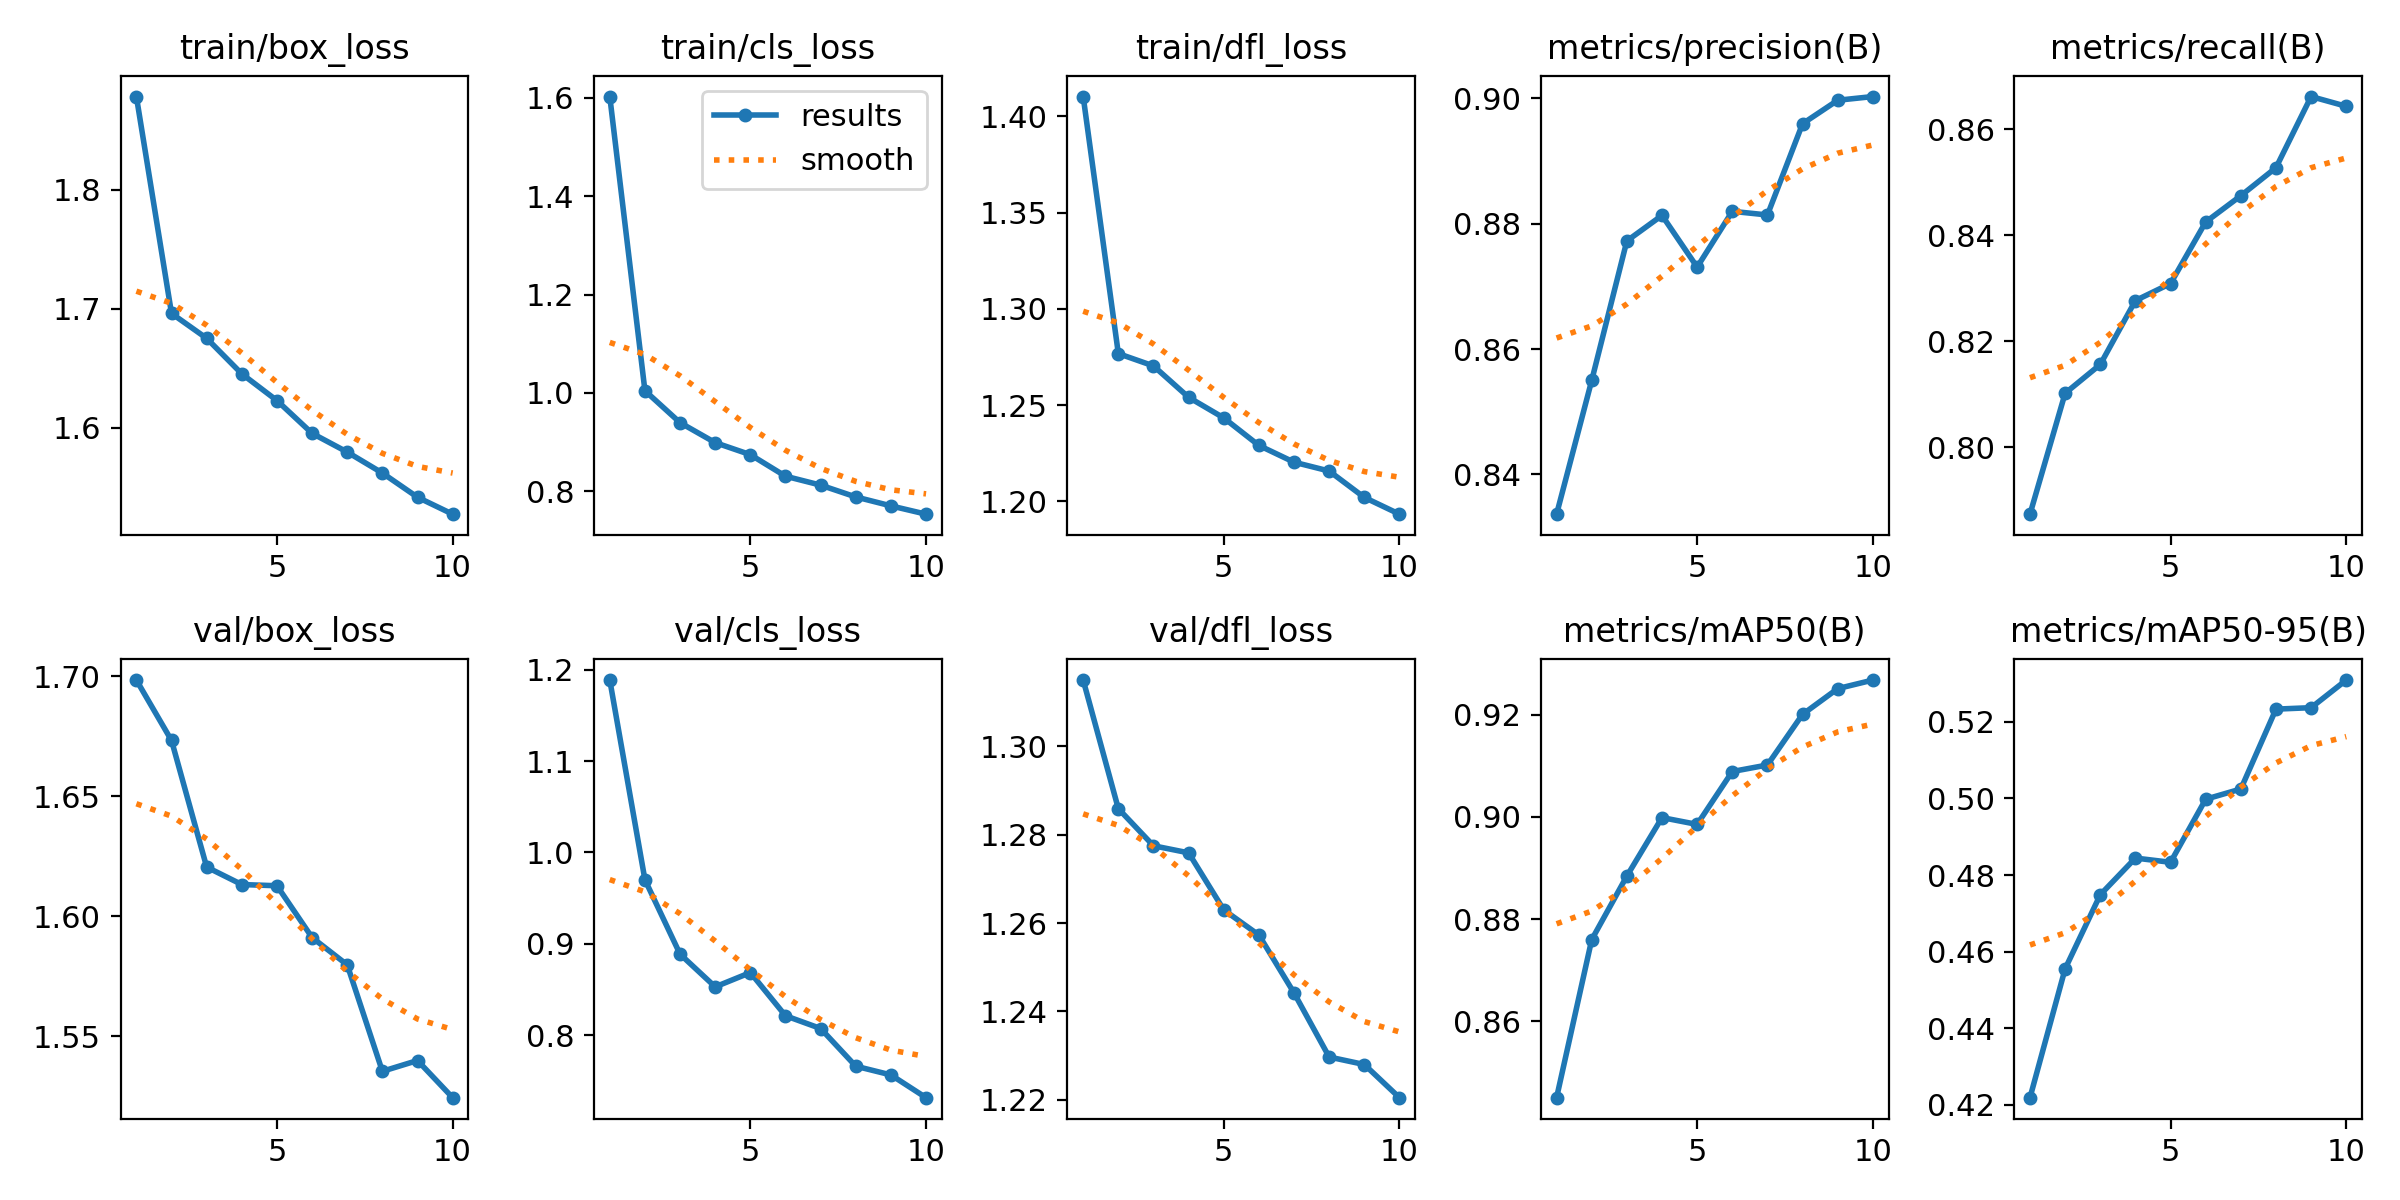

The data file committed next to this chart (first rows):
epoch, train/box_loss, train/cls_loss, train/dfl_loss, metrics/precision(B), metrics/recall(B), metrics/mAP50(B), metrics/mAP50-95(B), val/box_loss, val/cls_loss, val/dfl_loss, lr/pg0, lr/pg1, lr/pg2
1, 1.878, 1.603, 1.41, 0.8337, 0.7874, 0.845, 0.4219, 1.698, 1.189, 1.315, 0.0005524, 0.0005524, 0.0005524
2, 1.696, 1.004, 1.277, 0.855, 0.8102, 0.876, 0.4555, 1.673, 0.9701, 1.286, 0.0009984, 0.0009984, 0.0009984
3, 1.675, 0.9394, 1.27, 0.8772, 0.8156, 0.8884, 0.4749, 1.621, 0.8887, 1.278, 0.001334, 0.001334, 0.001334
4, 1.645, 0.8988, 1.254, 0.8813, 0.8276, 0.8999, 0.4844, 1.613, 0.8529, 1.276, 0.001172, 0.001172, 0.001172
5, 1.623, 0.8744, 1.243, 0.8731, 0.8309, 0.8985, 0.4833, 1.613, 0.8685, 1.263, 0.001007, 0.001007, 0.001007
6, 1.595, 0.8306, 1.229, 0.882, 0.8425, 0.9089, 0.4998, 1.591, 0.8213, 1.257, 0.0008418, 0.0008418, 0.0008418
7, 1.58, 0.8124, 1.22, 0.8814, 0.8474, 0.9102, 0.5025, 1.58, 0.8073, 1.244, 0.0006768, 0.0006768, 0.0006768
8, 1.562, 0.7884, 1.216, 0.896, 0.8527, 0.9201, 0.5233, 1.535, 0.7661, 1.23, 0.0005118, 0.0005118, 0.0005118
9, 1.542, 0.7703, 1.202, 0.8997, 0.8661, 0.9252, 0.5237, 1.54, 0.7565, 1.228, 0.0003467, 0.0003467, 0.0003467
10, 1.528, 0.7534, 1.193, 0.9003, 0.8643, 0.9268, 0.5309, 1.524, 0.7317, 1.22, 0.0001817, 0.0001817, 0.0001817
